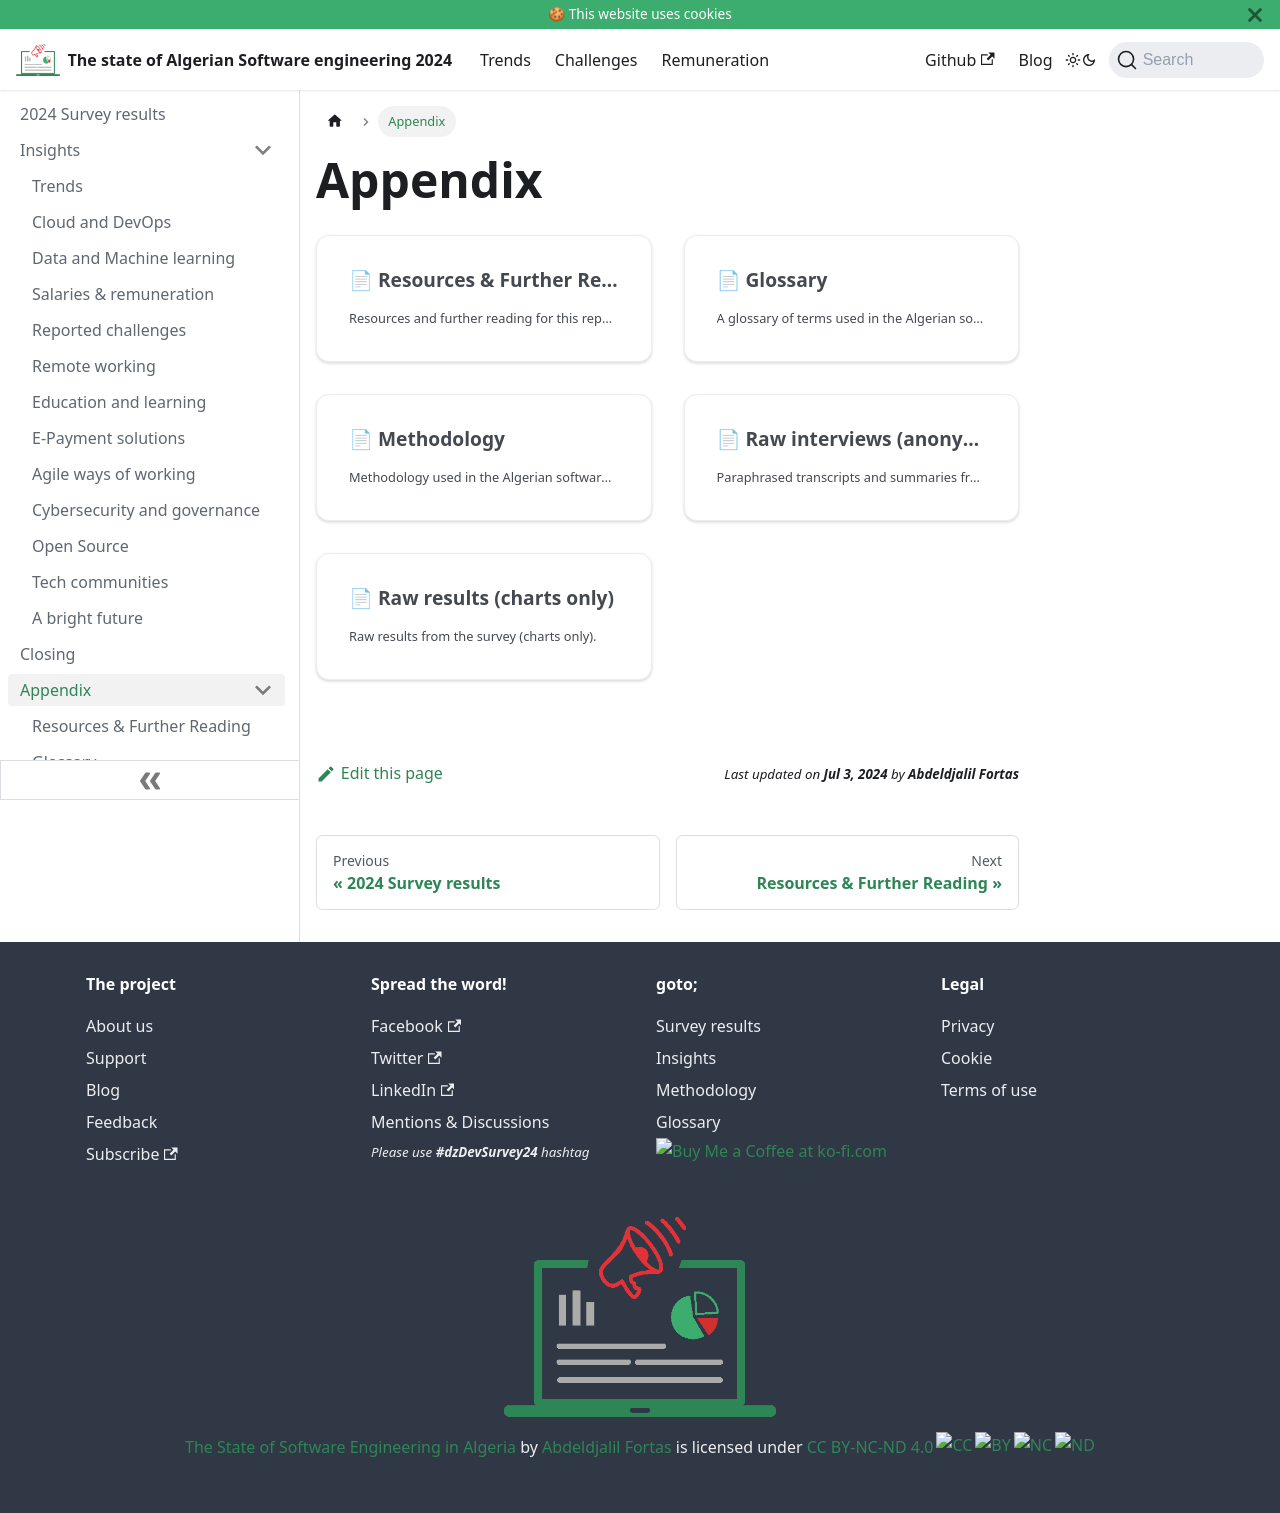

repository: Fcmam5/state-of-dz-swe-2024 · page: docs/appendix/index.html · generator: docusaurus

---
sidebar_position: 4
pagination_prev: intro
custom_edit_url: https://github.com/Fcmam5/state-of-dz-swe-2024/tree/master/website/docs/appendix/index.md
---

# Appendix

import DocCardList from '@theme/DocCardList';

<DocCardList />
